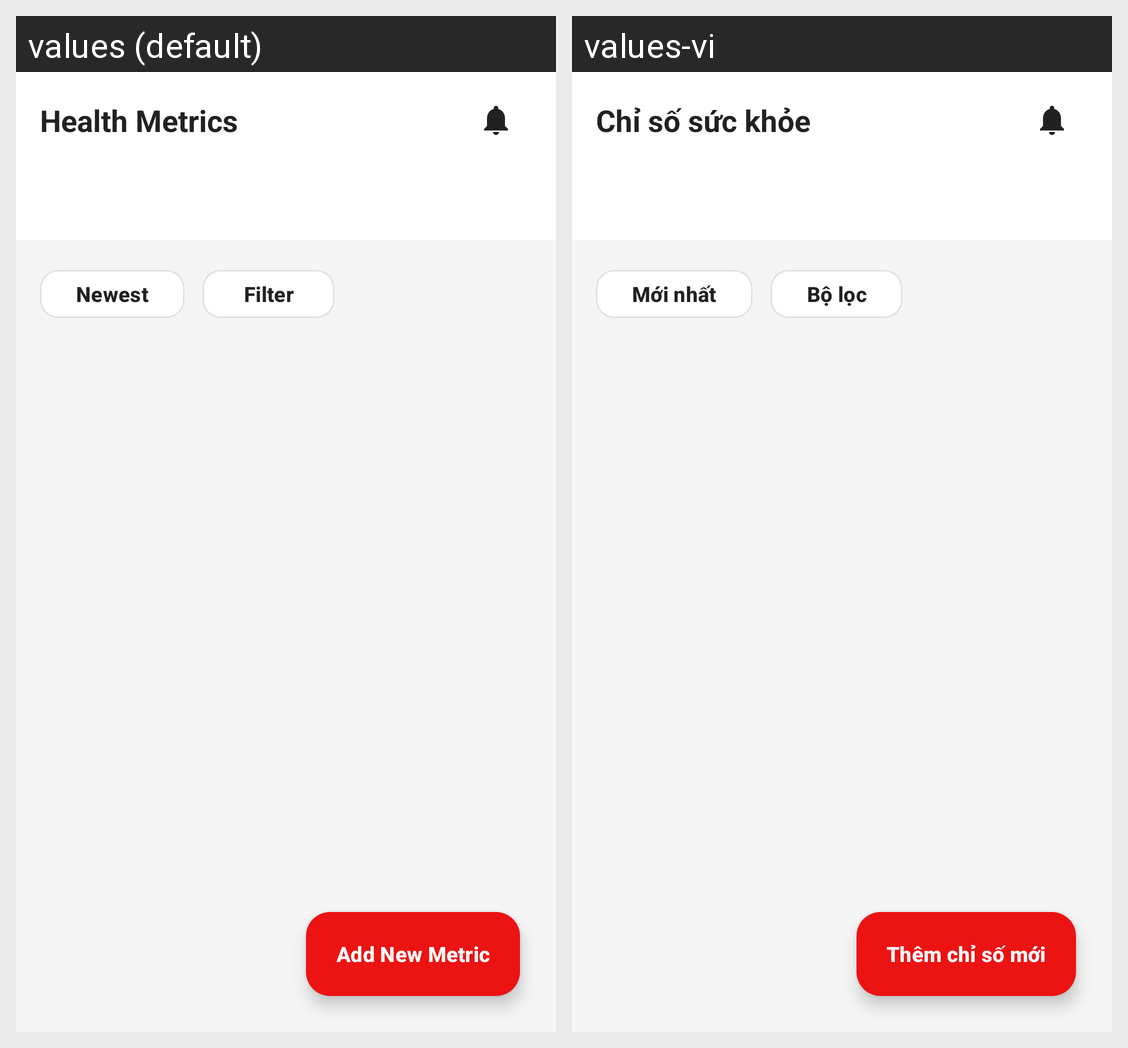

This grid shows one Android layout under two languages. Give, for every string resource on the screen, its name, the default text and each shown locale's text.
Android screen res/layout/fragment_metrics.xml rendered under 2 locales, left to right: values (default), values-vi. Device: Nexus 5 (rendered at 1080×1920; each locale shown at half size, 540×960, under a caption strip naming it); theme Theme.Base.
Strings drawn on this screen, with the default value and each locale's value (text and hints the layout hard-codes, and strings that could not be matched under every locale, appear in the picture but are not listed):

health_metrics
  values: Health Metrics
  values-vi: Chỉ số sức khỏe

newest
  values: Newest
  values-vi: Mới nhất

filter
  values: Filter
  values-vi: Bộ lọc

add_new_metric
  values: Add New Metric
  values-vi: Thêm chỉ số mới
